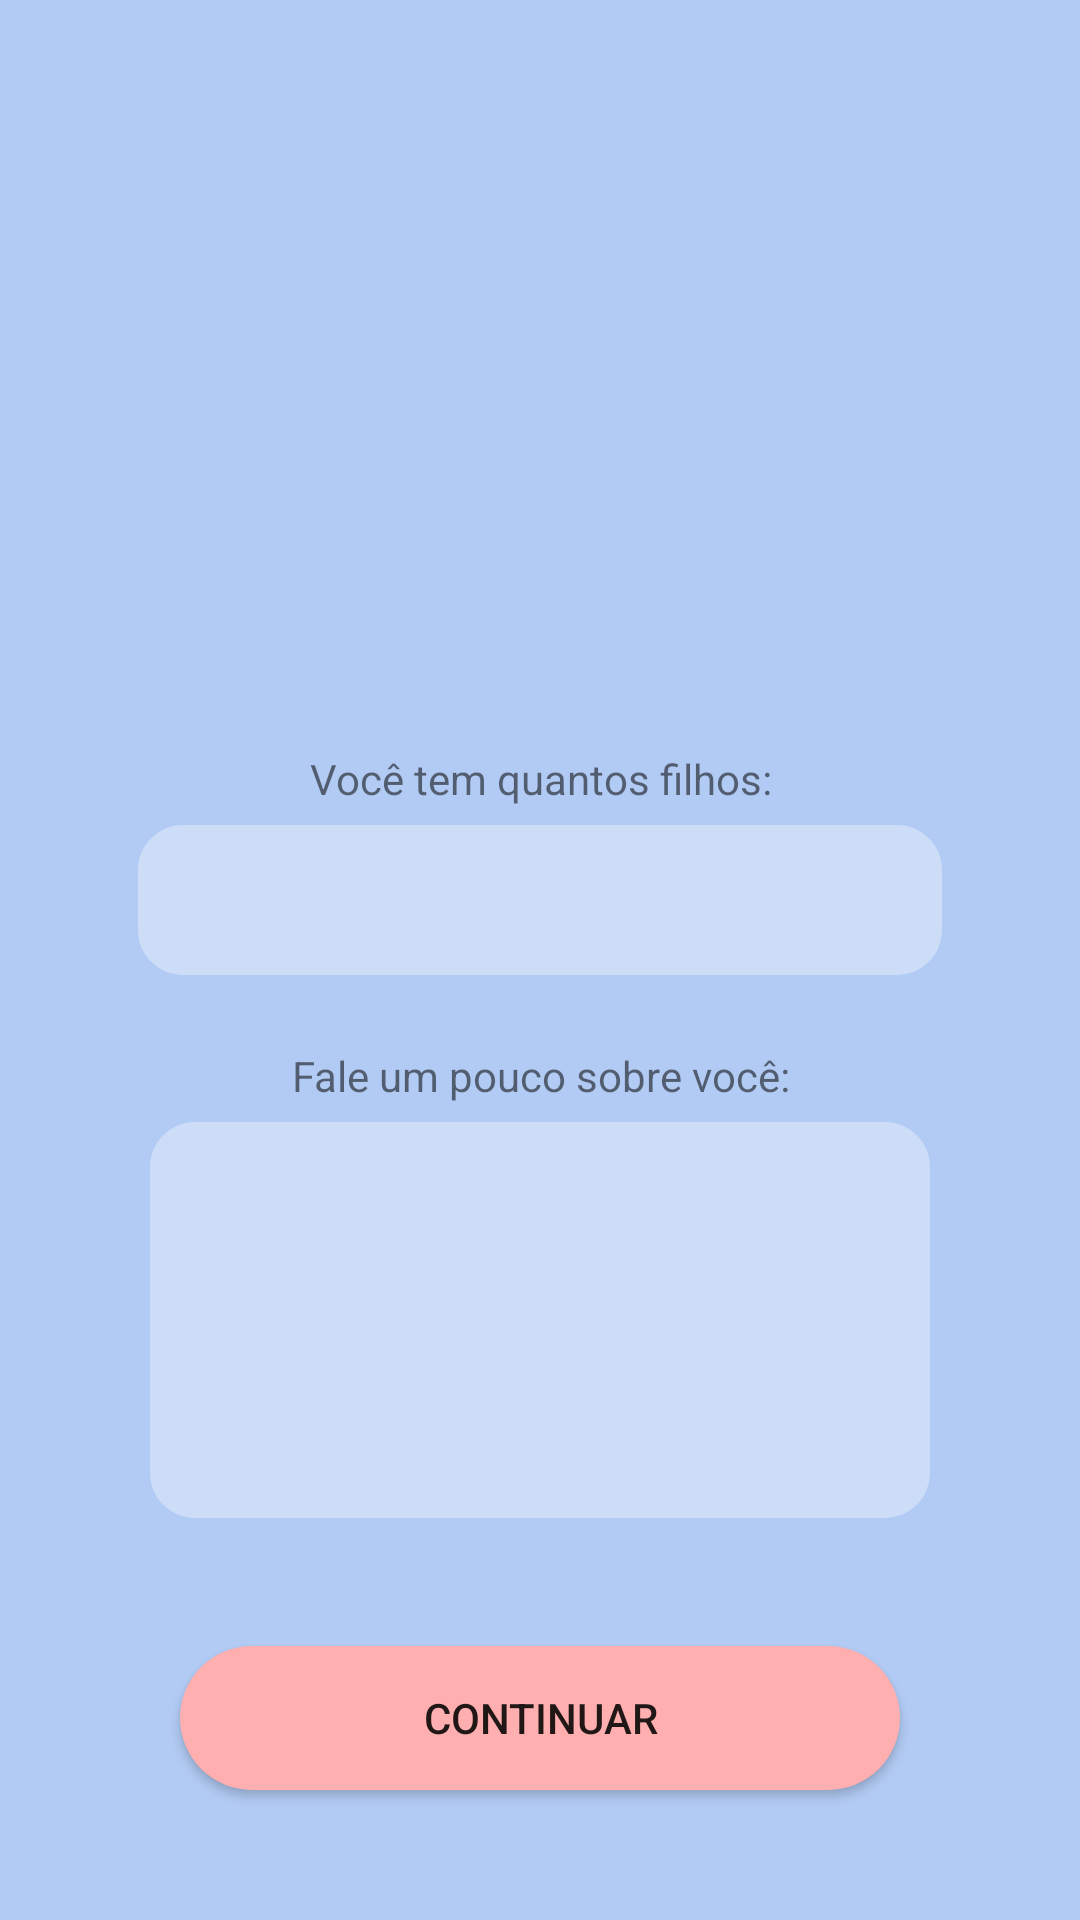

Reconstruct the res/layout file that produces this screen, plus the resources it refers to.
<!-- AndroidManifest.xml: application theme Theme.Babyssister -->
<!-- res/layout/activity_cadastro_contratante_pt2.xml -->
<androidx.constraintlayout.widget.ConstraintLayout
    xmlns:android="http://schemas.android.com/apk/res/android"
    xmlns:tools="http://schemas.android.com/tools"
    xmlns:app="http://schemas.android.com/apk/res-auto"
    android:layout_width="match_parent"
    android:layout_height="match_parent"
    tools:context=".CadastroContratantePt2" android:background="#B2CBF4">

    <TextView
        android:id="@+id/lblQuantFilhosCad2Result"
        android:layout_width="wrap_content"
        android:layout_height="wrap_content"
        android:layout_marginStart="8dp"
        android:layout_marginBottom="8dp"
        android:visibility="invisible"
        app:layout_constraintBottom_toBottomOf="parent"
        app:layout_constraintEnd_toEndOf="parent"
        app:layout_constraintStart_toStartOf="parent" />

    <Button
        android:id="@+id/btnContinuarCadastroContratante2"
        android:layout_width="0dp"
        android:layout_height="wrap_content"
        android:layout_marginStart="60dp"
        android:layout_marginTop="80dp"
        android:layout_marginEnd="60dp"
        android:layout_marginBottom="81dp"
        android:background="@drawable/botaoarredondado"
        android:text="Continuar"
        app:layout_constraintBottom_toBottomOf="parent"
        app:layout_constraintEnd_toEndOf="parent"

        app:layout_constraintStart_toStartOf="parent"
        app:layout_constraintTop_toBottomOf="@+id/txtFaleVoce" />

    <Spinner
        android:id="@+id/spnQuantFilhos"
        android:layout_width="0dp"
        android:layout_height="50dp"
        android:layout_marginStart="46dp"
        android:layout_marginTop="6dp"
        android:layout_marginEnd="46dp"
        android:background="@drawable/bordaarredondada"
        android:bottomLeftRadius="15dp"
        android:bottomRightRadius="15dp"
        android:spinnerMode="dropdown"
        android:topLeftRadius="15dp"
        android:topRightRadius="15dp"
        app:layout_constraintEnd_toEndOf="parent"
        app:layout_constraintStart_toStartOf="parent"
        app:layout_constraintTop_toBottomOf="@+id/lblQuantFilhos" />

    <TextView
        android:id="@+id/lblQuantFilhos"
        android:layout_width="0dp"
        android:layout_height="wrap_content"
        android:layout_marginStart="72dp"
        android:layout_marginTop="250dp"
        android:layout_marginEnd="72dp"
        android:text="Você tem quantos filhos:"
        android:textAlignment="center"
        app:layout_constraintEnd_toEndOf="parent"
        app:layout_constraintStart_toStartOf="parent"
        app:layout_constraintTop_toTopOf="parent" />
    <TextView
        android:text="Fale um pouco sobre você:"
        android:layout_width="0dp"
        android:layout_height="wrap_content"
        android:id="@+id/lblFaleVoce"
        app:layout_constraintStart_toStartOf="parent"
        android:layout_marginStart="72dp" app:layout_constraintEnd_toEndOf="parent"
        android:layout_marginEnd="72dp" android:textAlignment="center" app:layout_constraintHorizontal_bias="0.0"
        app:layout_constraintTop_toBottomOf="@+id/spnQuantFilhos" android:layout_marginTop="24dp"/>

    <EditText
        android:id="@+id/txtFaleVoce"
        android:layout_width="0dp"
        android:layout_height="132dp"
        android:layout_marginStart="50dp"
        android:layout_marginTop="6dp"
        android:layout_marginEnd="50dp"
        android:background="@drawable/bordaarredondada"
        android:ems="10"
        android:inputType="textPersonName"
        app:layout_constraintEnd_toEndOf="parent"
        app:layout_constraintStart_toStartOf="parent"
        app:layout_constraintTop_toBottomOf="@+id/lblFaleVoce" />

    <ImageView
        android:layout_width="0dp"
        android:layout_height="132dp" app:srcCompat="@drawable/ic_cloud_black_24dp"
        android:id="@+id/imgCloud4"
        android:layout_marginTop="484dp" app:layout_constraintTop_toTopOf="parent"
        app:layout_constraintEnd_toEndOf="parent"
        app:layout_constraintStart_toStartOf="parent" app:layout_constraintHorizontal_bias="0.0"
        android:layout_marginStart="268dp"/>
    <ImageView
        android:layout_width="0dp"
        android:layout_height="132dp" app:srcCompat="@drawable/ic_cloud_black_24dp"
        android:id="@+id/imgCloud"
        app:layout_constraintEnd_toEndOf="parent"
        app:layout_constraintStart_toStartOf="parent" app:layout_constraintHorizontal_bias="0.0"
        android:layout_marginStart="229dp" android:layout_marginTop="24dp"
        app:layout_constraintTop_toBottomOf="@+id/imgCloud4" android:layout_marginEnd="8dp"/>
    <ImageView
        android:layout_width="0dp"
        android:layout_height="132dp" app:srcCompat="@drawable/ic_cloud_black_24dp"
        android:id="@+id/imgCloud3"
        app:layout_constraintEnd_toEndOf="parent"
        app:layout_constraintStart_toStartOf="parent" app:layout_constraintHorizontal_bias="0.0"
        android:layout_marginEnd="274dp" android:layout_marginTop="268dp"
        app:layout_constraintTop_toBottomOf="@+id/imgCloud1"/>
    <ImageView
        android:layout_width="0dp"
        android:layout_height="132dp" app:srcCompat="@drawable/ic_cloud_black_24dp"
        android:id="@+id/imgCloud1"
        android:layout_marginTop="152dp" app:layout_constraintTop_toTopOf="parent"
        app:layout_constraintEnd_toEndOf="parent" android:layout_marginEnd="284dp"
        app:layout_constraintStart_toStartOf="parent"/>

</androidx.constraintlayout.widget.ConstraintLayout>
<!-- resources referenced by this layout -->
<resources>
  <!-- drawable bordaarredondada (drawable-v24) -->
  <?xml version="1.0" encoding="utf-8"?>
  <shape xmlns:android="http://schemas.android.com/apk/res/android">
      <solid android:color="#59FFFFFF" />
      <padding android:left="15dp" android:top="4dp"
               android:right="15dp" android:bottom="4dp" />
      <corners android:radius="15dp" />
  </shape>
  <!-- drawable botaoarredondado (drawable-v24) -->
  <?xml version="1.0" encoding="utf-8"?>
  
  <shape xmlns:android="http://schemas.android.com/apk/res/android">
      <solid android:color="#FFAFAF" />
      <padding android:left="15dp" android:top="4dp"
               android:right="15dp" android:bottom="4dp" />
      <corners android:radius="30dp" />
  </shape>
  <style name="Theme.Babyssister" parent="Theme.MaterialComponents.DayNight.DarkActionBar">
          
          <item name="colorPrimary">@color/purple_500</item>
          <item name="colorPrimaryVariant">@color/purple_700</item>
          <item name="colorOnPrimary">@color/white</item>
          
          <item name="colorSecondary">@color/teal_200</item>
          <item name="colorSecondaryVariant">@color/teal_700</item>
          <item name="colorOnSecondary">@color/black</item>
          
          <item name="android:statusBarColor" tools:targetApi="l">?attr/colorPrimaryVariant</item>
          
      </style>
  <!-- not gathered from this repository: default colours our renderer supplied (Android Studio template values) -->
  <color name="purple_500">#FF6200EE</color>
  <color name="purple_700">#FF3700B3</color>
  <color name="teal_200">#FF03DAC5</color>
  <color name="teal_700">#FF018786</color>
  <color name="black">#FF000000</color>
  <color name="white">#FFFFFFFF</color>
</resources>
